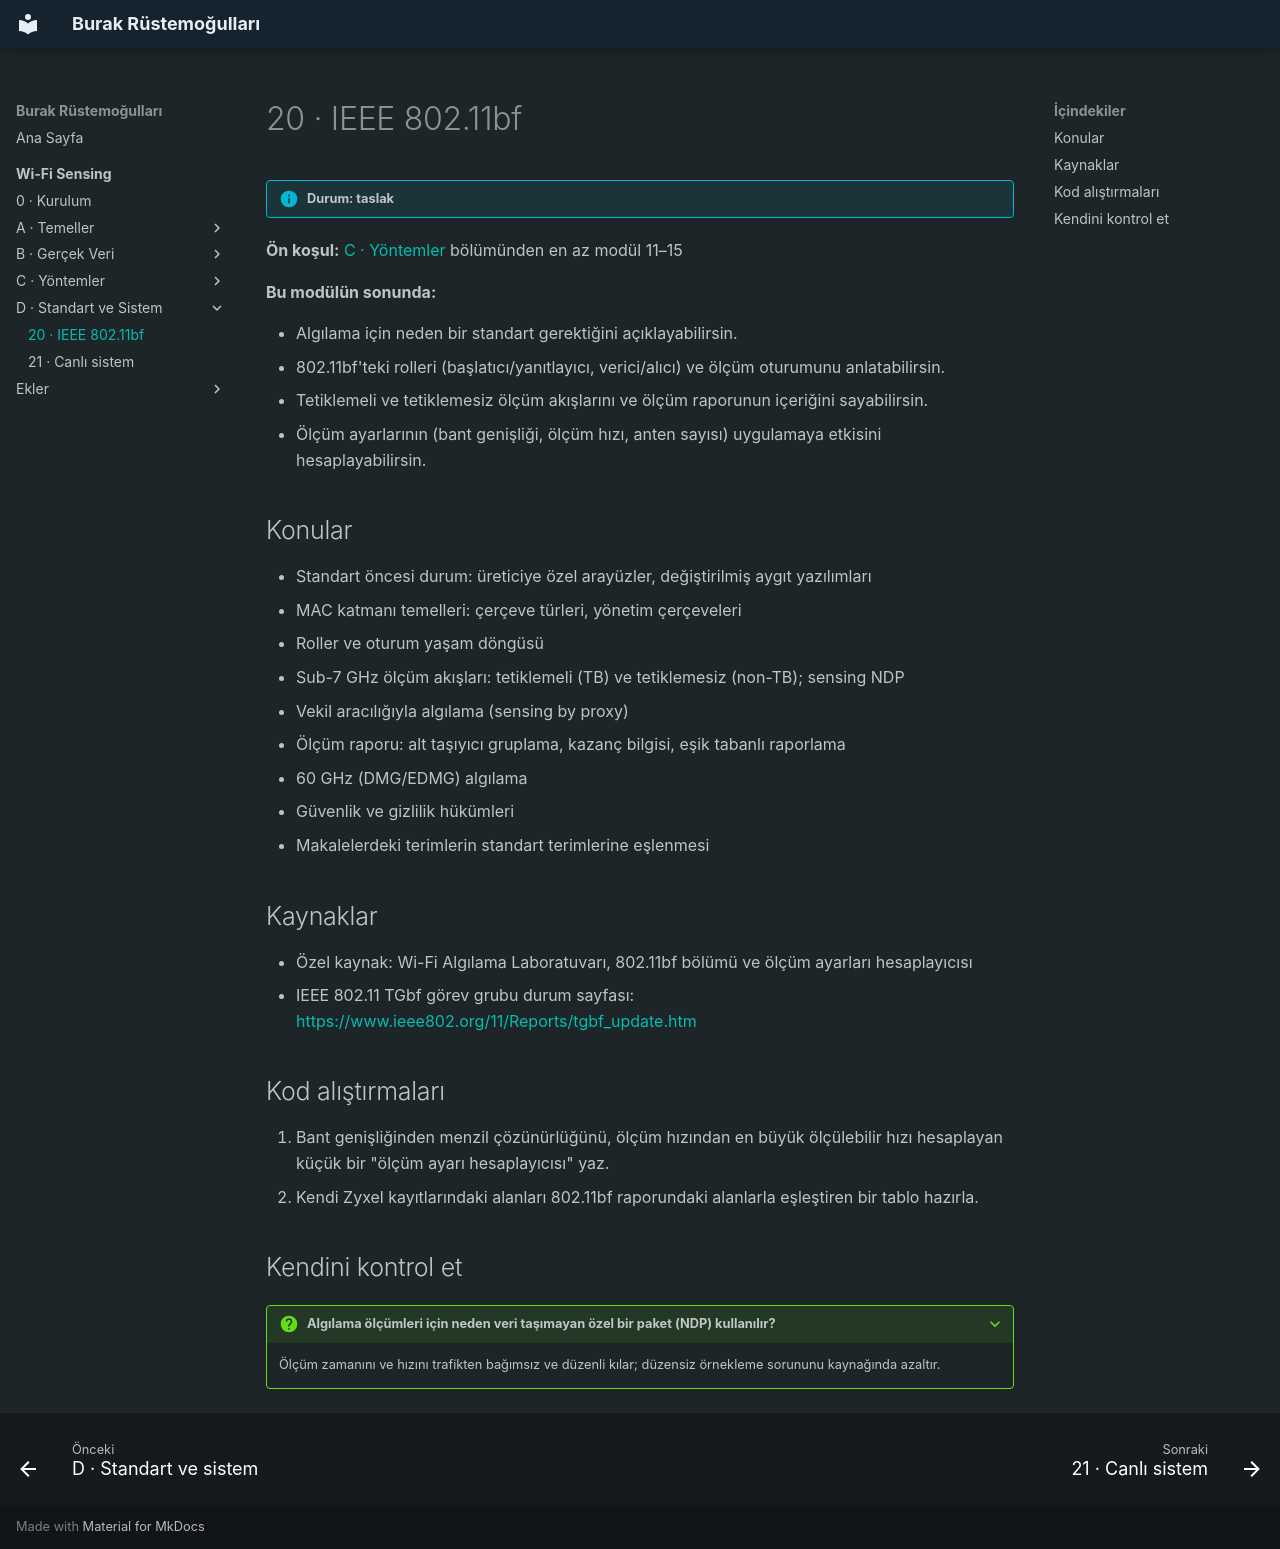

repository: burakrustemogullari/burakrustemogullari.github.io · page: wifi-sensing/sistem/80211bf/index.html · generator: mkdocs

# 20 · IEEE 802.11bf

!!! info "Durum: taslak"

**Ön koşul:** [C · Yöntemler](../yontemler/index.md) bölümünden en az modül 11–15

**Bu modülün sonunda:**

- Algılama için neden bir standart gerektiğini açıklayabilirsin.
- 802.11bf'teki rolleri (başlatıcı/yanıtlayıcı, verici/alıcı) ve ölçüm oturumunu anlatabilirsin.
- Tetiklemeli ve tetiklemesiz ölçüm akışlarını ve ölçüm raporunun içeriğini sayabilirsin.
- Ölçüm ayarlarının (bant genişliği, ölçüm hızı, anten sayısı) uygulamaya etkisini hesaplayabilirsin.

## Konular

- Standart öncesi durum: üreticiye özel arayüzler, değiştirilmiş aygıt yazılımları
- MAC katmanı temelleri: çerçeve türleri, yönetim çerçeveleri
- Roller ve oturum yaşam döngüsü
- Sub-7 GHz ölçüm akışları: tetiklemeli (TB) ve tetiklemesiz (non-TB); sensing NDP
- Vekil aracılığıyla algılama (sensing by proxy)
- Ölçüm raporu: alt taşıyıcı gruplama, kazanç bilgisi, eşik tabanlı raporlama
- 60 GHz (DMG/EDMG) algılama
- Güvenlik ve gizlilik hükümleri
- Makalelerdeki terimlerin standart terimlerine eşlenmesi

## Kaynaklar

- Özel kaynak: Wi-Fi Algılama Laboratuvarı, 802.11bf bölümü ve ölçüm ayarları hesaplayıcısı
- IEEE 802.11 TGbf görev grubu durum sayfası: <https://www.ieee802.org/11/Reports/tgbf_update.htm>

## Kod alıştırmaları

1. Bant genişliğinden menzil çözünürlüğünü, ölçüm hızından en büyük ölçülebilir
   hızı hesaplayan küçük bir "ölçüm ayarı hesaplayıcısı" yaz.
2. Kendi Zyxel kayıtlarındaki alanları 802.11bf raporundaki alanlarla eşleştiren bir tablo hazırla.

## Kendini kontrol et

??? question "Algılama ölçümleri için neden veri taşımayan özel bir paket (NDP) kullanılır?"
    Ölçüm zamanını ve hızını trafikten bağımsız ve düzenli kılar; düzensiz
    örnekleme sorununu kaynağında azaltır.
